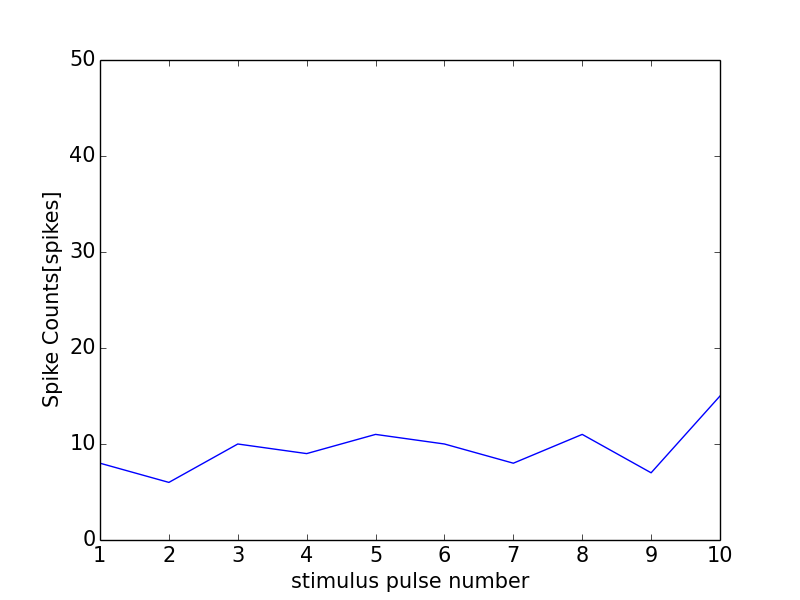

The table this chart was drawn from, first rows:
0, 0.0
0, 0
1, 8
2, 6
3, 10
4, 9
5, 11
6, 10
7, 8
8, 11
9, 7
10, 15
11, 1
